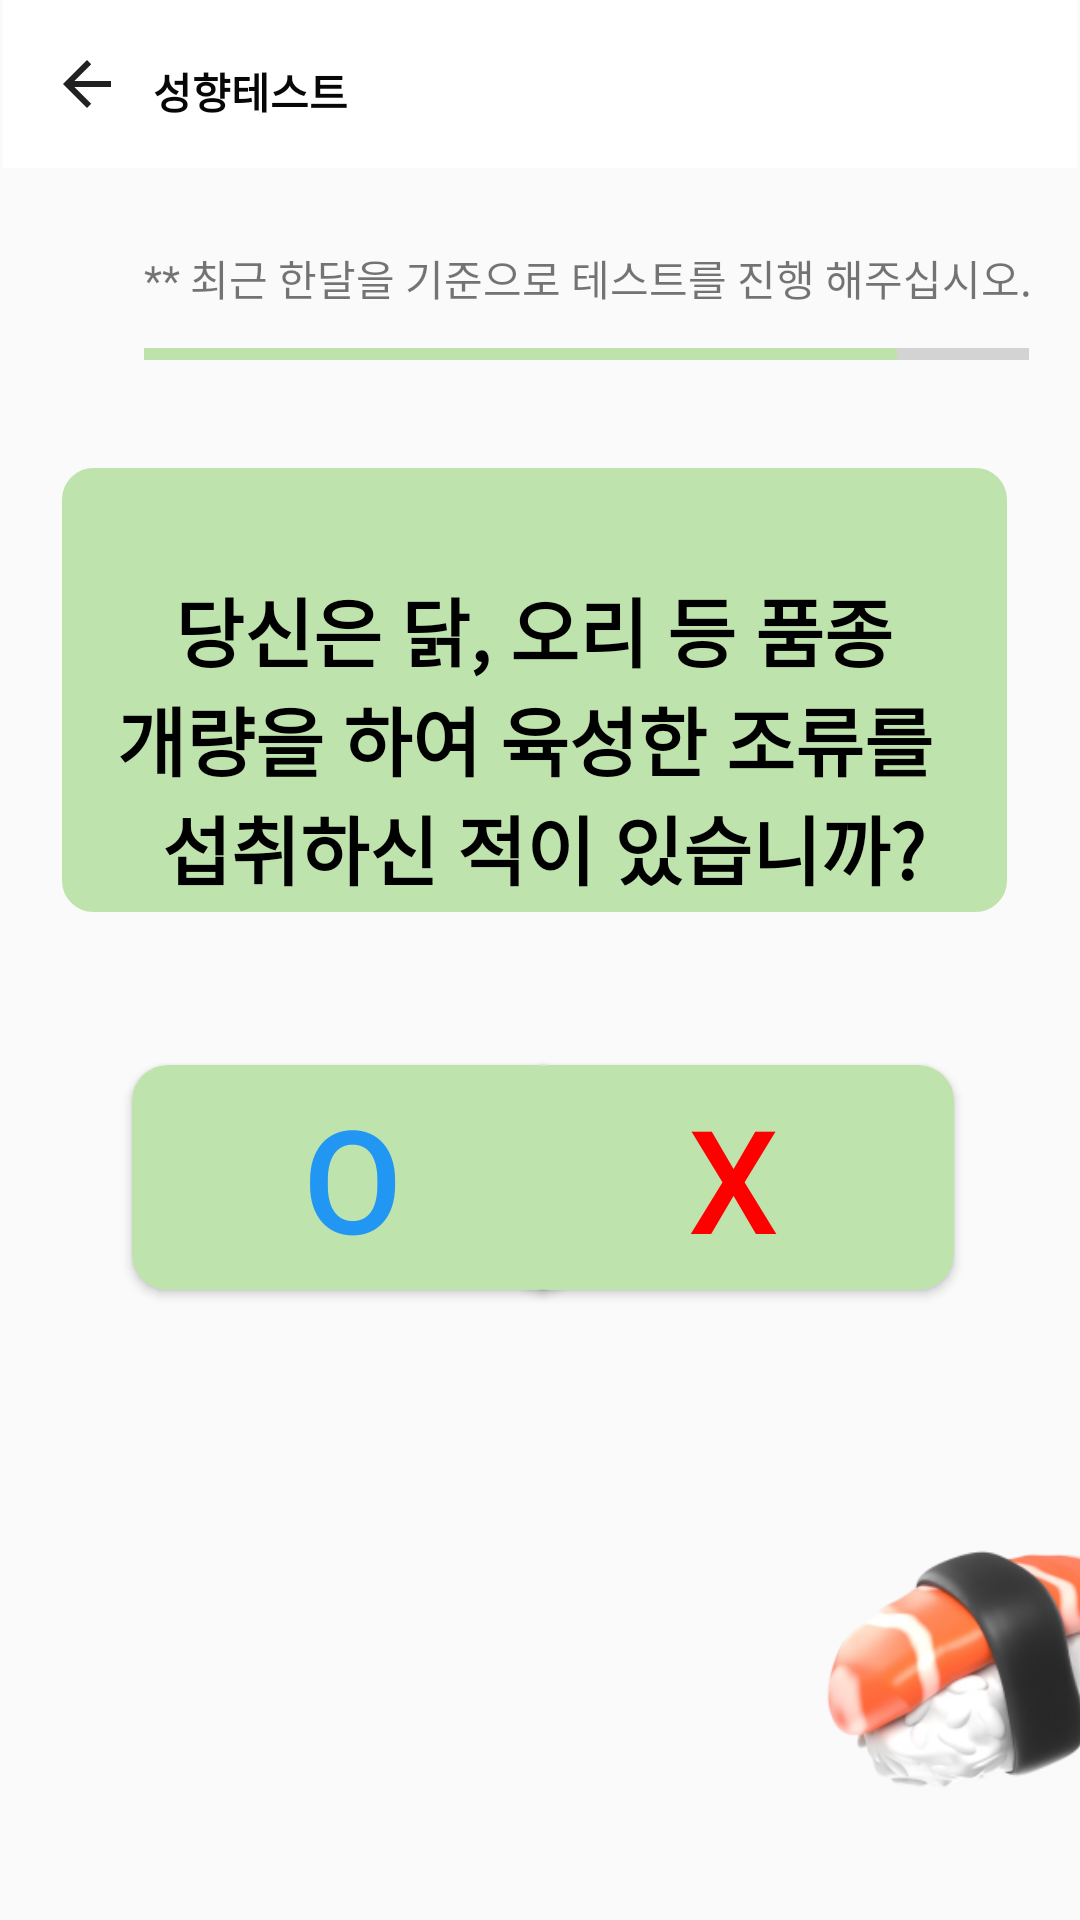

Layout XML and referenced resources for this Android screen:
<!-- AndroidManifest.xml: application theme Theme.Vegan -->
<!-- res/layout/question5.xml -->
<?xml version="1.0" encoding="utf-8"?>
<androidx.constraintlayout.widget.ConstraintLayout xmlns:android="http://schemas.android.com/apk/res/android"
    xmlns:app="http://schemas.android.com/apk/res-auto"
    xmlns:tools="http://schemas.android.com/tools"
    android:layout_width="match_parent"
    android:layout_height="match_parent"
    tools:context=".MainActivity">

    <Button
        android:id="@+id/button2"
        android:layout_width="147dp"
        android:layout_height="75dp"
        android:layout_marginTop="355dp"
        android:background="@drawable/radius"
        android:text="X"
        android:textColor="@color/red"
        android:textSize="48sp"
        app:iconTint="#BFE3AD"
        app:layout_constraintEnd_toEndOf="parent"
        app:layout_constraintHorizontal_bias="0.803"
        app:layout_constraintStart_toStartOf="parent"
        app:layout_constraintTop_toTopOf="parent" />

    <Button
        android:id="@+id/button1"
        android:layout_width="147dp"
        android:layout_height="75dp"
        android:layout_marginStart="44dp"
        android:layout_marginTop="355dp"
        android:background="@drawable/radius"
        android:text="O"
        android:textColor="@color/sky"
        android:textSize="48sp"
        app:iconTint="#BFE3AD"
        app:layout_constraintStart_toStartOf="parent"
        app:layout_constraintTop_toTopOf="parent" />

    <TextView
        android:id="@+id/Q1"
        android:layout_width="315dp"
        android:layout_height="148dp"
        android:background="@drawable/textbackground1"
        android:fontFamily="sans-serif-black"
        android:text="@string/question5"
        android:textAlignment="center"
        android:gravity="center"
        android:textColor="@color/black"
        android:textSize="25sp"
        android:textStyle="bold"
        app:layout_constraintBottom_toBottomOf="parent"
        app:layout_constraintEnd_toEndOf="parent"
        app:layout_constraintHorizontal_bias="0.458"
        app:layout_constraintStart_toStartOf="parent"
        app:layout_constraintTop_toTopOf="parent"
        app:layout_constraintVertical_bias="0.317" />

    <ImageView
        android:id="@+id/imageView"
        android:layout_width="185dp"
        android:layout_height="195dp"
        android:layout_marginStart="240dp"
        android:layout_marginTop="45dp"
        android:layout_marginBottom="8dp"
        app:layout_constraintBottom_toBottomOf="parent"
        app:layout_constraintStart_toStartOf="parent"
        app:layout_constraintTop_toBottomOf="@+id/button2"
        app:srcCompat="@drawable/d_food_icon_by_odafeui_fish" />

    <androidx.appcompat.widget.Toolbar
        android:id="@+id/toolbar"
        android:layout_width="0dp"
        android:layout_height="wrap_content"
        android:layout_marginStart="1dp"
        android:layout_marginEnd="1dp"
        android:background="@color/white"
        android:minHeight="?attr/actionBarSize"
        android:theme="?attr/actionBarTheme"
        app:layout_constraintEnd_toEndOf="parent"
        app:layout_constraintStart_toStartOf="parent"
        app:layout_constraintTop_toTopOf="parent"
        app:navigationIcon="?attr/homeAsUpIndicator" />

    <TextView
        android:id="@+id/textView"
        android:layout_width="wrap_content"
        android:layout_height="wrap_content"
        android:layout_marginStart="50dp"
        android:layout_marginTop="20dp"
        android:text="@string/test"
        android:textColor="#070707"
        android:textStyle="bold"
        app:layout_constraintStart_toStartOf="@+id/toolbar"
        app:layout_constraintTop_toTopOf="parent" />

    <TextView
        android:id="@+id/textView2"
        android:layout_width="wrap_content"
        android:layout_height="wrap_content"
        android:layout_marginTop="115dp"
        android:layout_marginEnd="32dp"
        android:layout_marginBottom="45dp"
        android:text="(5/6)"
        android:textColor="@color/black"
        app:layout_constraintBottom_toTopOf="@+id/Q1"
        app:layout_constraintEnd_toEndOf="parent"
        app:layout_constraintTop_toTopOf="parent" />

    <ProgressBar
        android:id="@+id/progressBar"
        style="?android:attr/progressBarStyleHorizontal"
        android:layout_width="295dp"
        android:layout_height="20dp"
        android:layout_marginStart="48dp"
        android:layout_marginTop="90dp"
        android:progress="85"
        android:progressTint="#BEE2AC"
        app:layout_constraintBottom_toTopOf="@+id/Q1"
        app:layout_constraintStart_toStartOf="parent"
        app:layout_constraintTop_toTopOf="@+id/toolbar"
        app:layout_constraintVertical_bias="0.388" />

    <TextView
        android:id="@+id/textView3"
        android:layout_width="wrap_content"
        android:layout_height="wrap_content"
        android:layout_marginStart="48dp"
        android:layout_marginBottom="5dp"
        android:text="@string/annouce"
        app:layout_constraintBottom_toTopOf="@+id/progressBar"
        app:layout_constraintStart_toStartOf="parent" />

</androidx.constraintlayout.widget.ConstraintLayout>
<!-- resources referenced by this layout -->
<resources>
  <color name="black">#FF000000</color>
  <color name="red">#ff0000</color>
  <color name="sky">#2196F3</color>
  <color name="white">#FFFFFFFF</color>
  <!-- drawable d_food_icon_by_odafeui_fish: png bitmap (drawable, 37954 bytes) -->
  <!-- drawable radius (drawable) -->
  <?xml version="1.0" encoding="utf-8"?>
  <shape xmlns:android="http://schemas.android.com/apk/res/android"
      android:padding="10dp"
      android:shape="rectangle" >
      <solid android:color="#BFE3AD" />
      <corners
          android:bottomLeftRadius="12dp"
          android:bottomRightRadius="12dp"
          android:topLeftRadius="12dp"
          android:topRightRadius="12dp" />
  </shape>
  <!-- drawable textbackground1 (drawable) -->
  <?xml version="1.0" encoding="utf-8"?>
  <selector xmlns:android="http://schemas.android.com/apk/res/android">
      <item android:state_focused="false" android:state_pressed="false">
          <shape>
              <solid android:color="#BFE3AD"/>
              <stroke android:color="#BFE3AD"
                  android:width="1dp"/>
              <corners android:radius="10dp" />
  
  
          </shape>
      </item>
  </selector>
  <string name="annouce">** 최근 한달을 기준으로 테스트를 진행 해주십시오.</string>
  <string name="question5">\n 당신은 닭, 오리 등 품종 \n개량을 하여 육성한 조류를 \n 섭취하신 적이 있습니까?</string>
  <string name="test">성향테스트</string>
  <style name="Theme.Vegan" parent="Base.Theme.Vegan" />
  <style name="Base.Theme.Vegan" parent="Theme.AppCompat.Light">
          <item name="windowNoTitle">true</item>
          
          
      </style>
</resources>
